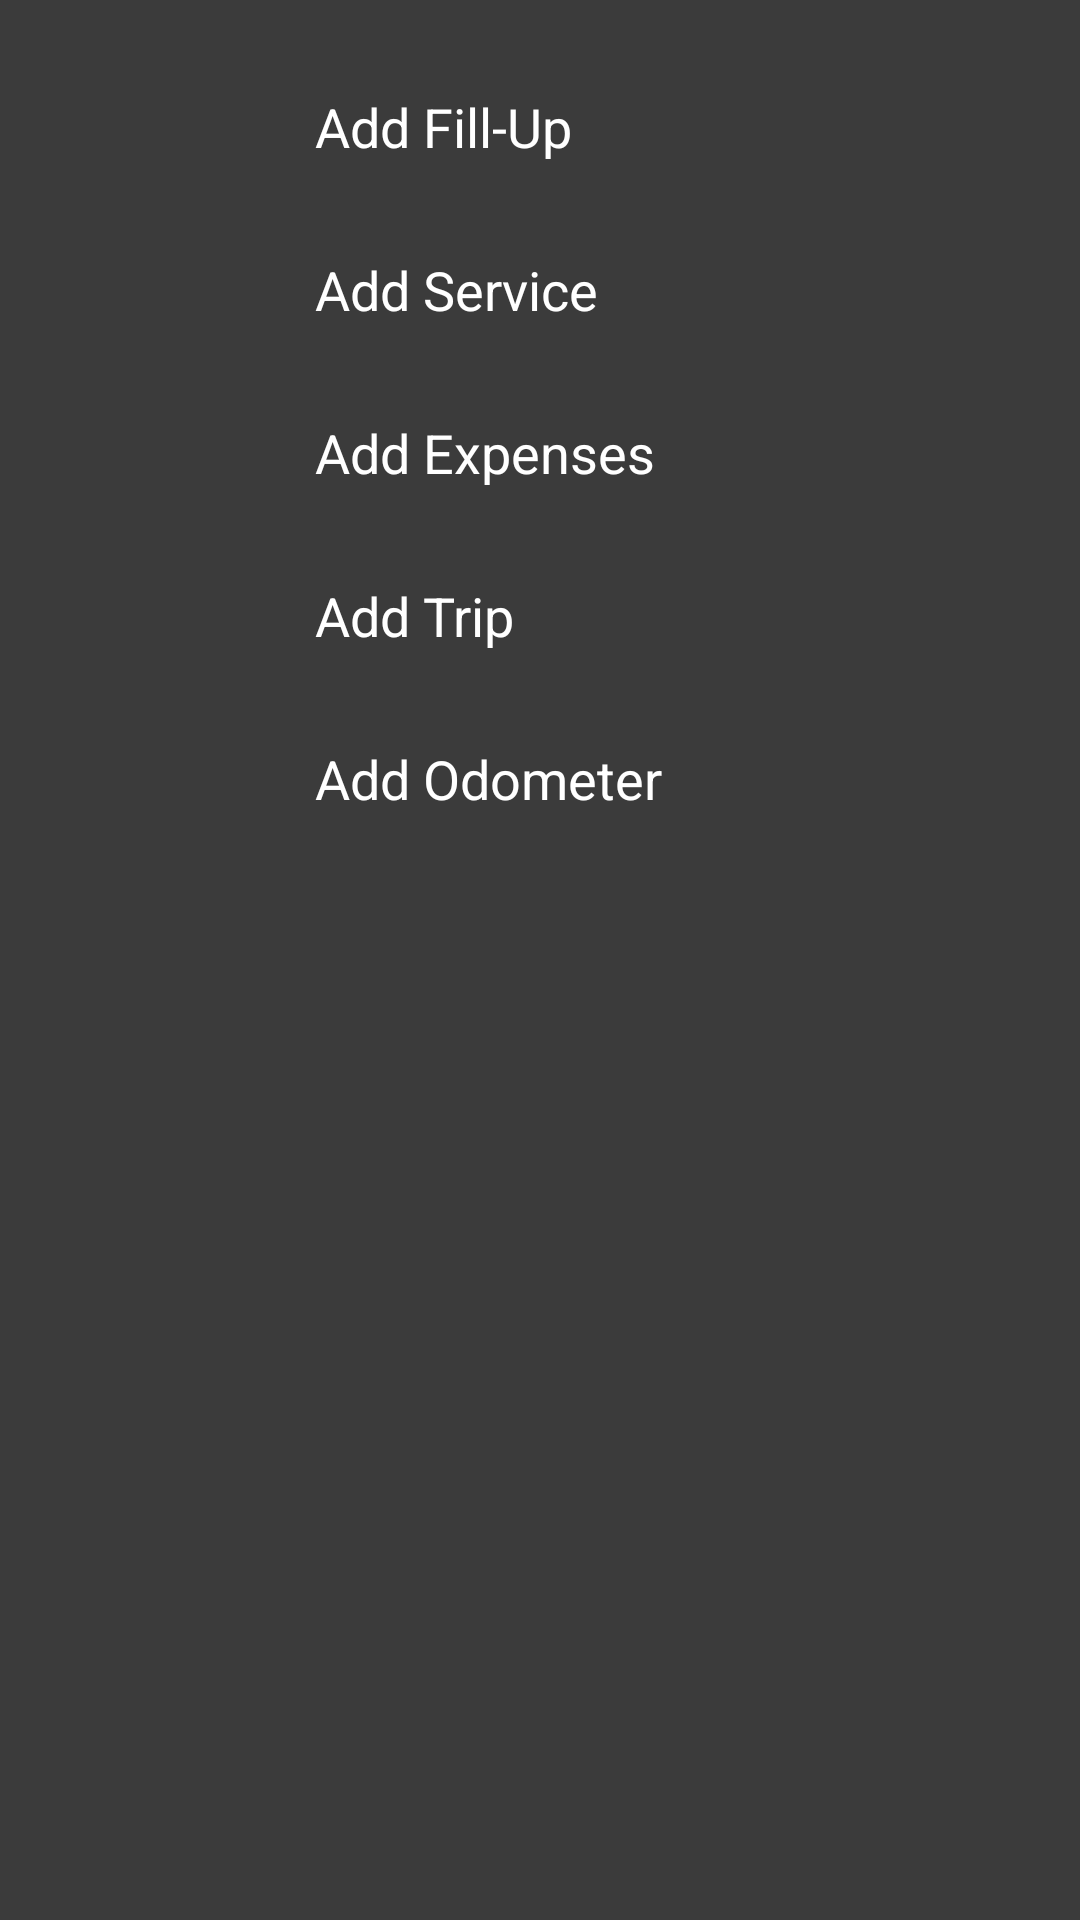

Android layout source for this screen:
<!-- AndroidManifest.xml: application theme Theme.Car_maintenance -->
<!-- res/layout/pop_up.xml -->
<?xml version="1.0" encoding="utf-8"?>
<LinearLayout xmlns:android="http://schemas.android.com/apk/res/android"
    android:layout_width="wrap_content"
    android:layout_height="wrap_content"
    android:padding="20dp"
    xmlns:tools="http://schemas.android.com/tools"
    android:orientation="vertical"
    android:layout_gravity="center"
    android:layout_margin="50dp"
    android:background="@color/grey1">

    <LinearLayout
        android:layout_width="wrap_content"
        android:layout_height="wrap_content"
        android:orientation="horizontal"
        android:layout_gravity="center">

        <TextView
            android:textColor="@color/white"
            android:id="@+id/add_fuel"
            android:layout_width="150dp"
            android:layout_height="wrap_content"
            android:text="Add Fill-Up"
            android:textSize="18sp"
            android:layout_margin="10dp"
            tools:ignore="HardcodedText" />

        <ImageView
            android:layout_width="wrap_content"
            android:layout_height="wrap_content"
            android:layout_gravity="center"
            tools:ignore="ContentDescription" />

    </LinearLayout>

    <LinearLayout
        android:layout_width="wrap_content"
        android:layout_height="wrap_content"
        android:layout_marginTop="10dp"
        android:orientation="horizontal"
        android:layout_gravity="center">

        <TextView
            android:textColor="@color/white"
            android:id="@+id/add_service"
            android:layout_width="150dp"
            android:layout_height="wrap_content"
            android:text="Add Service"
            android:textSize="18sp"
            android:layout_margin="10dp"
            tools:ignore="HardcodedText" />

        <ImageView
            android:layout_width="wrap_content"
            android:layout_height="wrap_content"
            android:layout_gravity="center"
            tools:ignore="ContentDescription" />

    </LinearLayout>

    <LinearLayout
        android:layout_width="wrap_content"
        android:layout_height="wrap_content"
        android:orientation="horizontal"
        android:layout_marginTop="10dp"
        android:layout_gravity="center">

        <TextView
            android:textColor="@color/white"
            android:id="@+id/add_expenses"
            android:layout_width="150dp"
            android:layout_height="wrap_content"
            android:text="Add Expenses"
            android:textSize="18sp"
            android:layout_margin="10dp"
            tools:ignore="HardcodedText" />

        <ImageView
            android:layout_width="wrap_content"
            android:layout_height="wrap_content"
            android:layout_gravity="center"
            tools:ignore="ContentDescription" />

    </LinearLayout>

    <LinearLayout
        android:layout_width="wrap_content"
        android:layout_height="wrap_content"
        android:orientation="horizontal"
        android:layout_marginTop="10dp"
        android:layout_gravity="center">

        <TextView
            android:textColor="@color/white"
            android:id="@+id/add_trip"
            android:layout_width="150dp"
            android:layout_height="wrap_content"
            android:text="Add Trip"
            android:textSize="18sp"
            android:layout_margin="10dp"
            tools:ignore="HardcodedText" />

        <ImageView
            android:layout_width="wrap_content"
            android:layout_height="wrap_content"
            android:layout_gravity="center"
            tools:ignore="ContentDescription" />

    </LinearLayout>

    <LinearLayout
        android:layout_width="wrap_content"
        android:layout_height="wrap_content"
        android:orientation="horizontal"
        android:layout_marginTop="10dp"
        android:layout_gravity="center">

        <TextView
            android:textColor="@color/white"
            android:id="@+id/add_odo"
            android:gravity="left"
            android:layout_width="150dp"
            android:layout_height="wrap_content"
            android:text="Add Odometer"
            android:textSize="18sp"
            android:layout_margin="10dp"
            tools:ignore="HardcodedText" />

        <ImageView
            android:layout_width="wrap_content"
            android:layout_height="wrap_content"
            android:layout_gravity="center"
            tools:ignore="ContentDescription" />

    </LinearLayout>

</LinearLayout>
<!-- resources referenced by this layout -->
<resources>
  <color name="grey1">#3b3b3b</color>
  <color name="white">#FFFFFFFF</color>
  <style name="Theme.Car_maintenance" parent="Theme.Material3.DayNight.NoActionBar">
          <item name="colorPrimary">@color/red</item>  
          <item name="android:textColorPrimary">@color/white</item>
          <item name="colorOnPrimary">@color/white</item>
          <item name="android:windowBackground">@color/white</item>
          <item name="colorPrimaryVariant">@color/red</item>
          <item name="popupMenuStyle">@style/ThemeOverlay.AppCompat.Light</item>
      </style>
  <color name="red">#d40000</color>
</resources>
